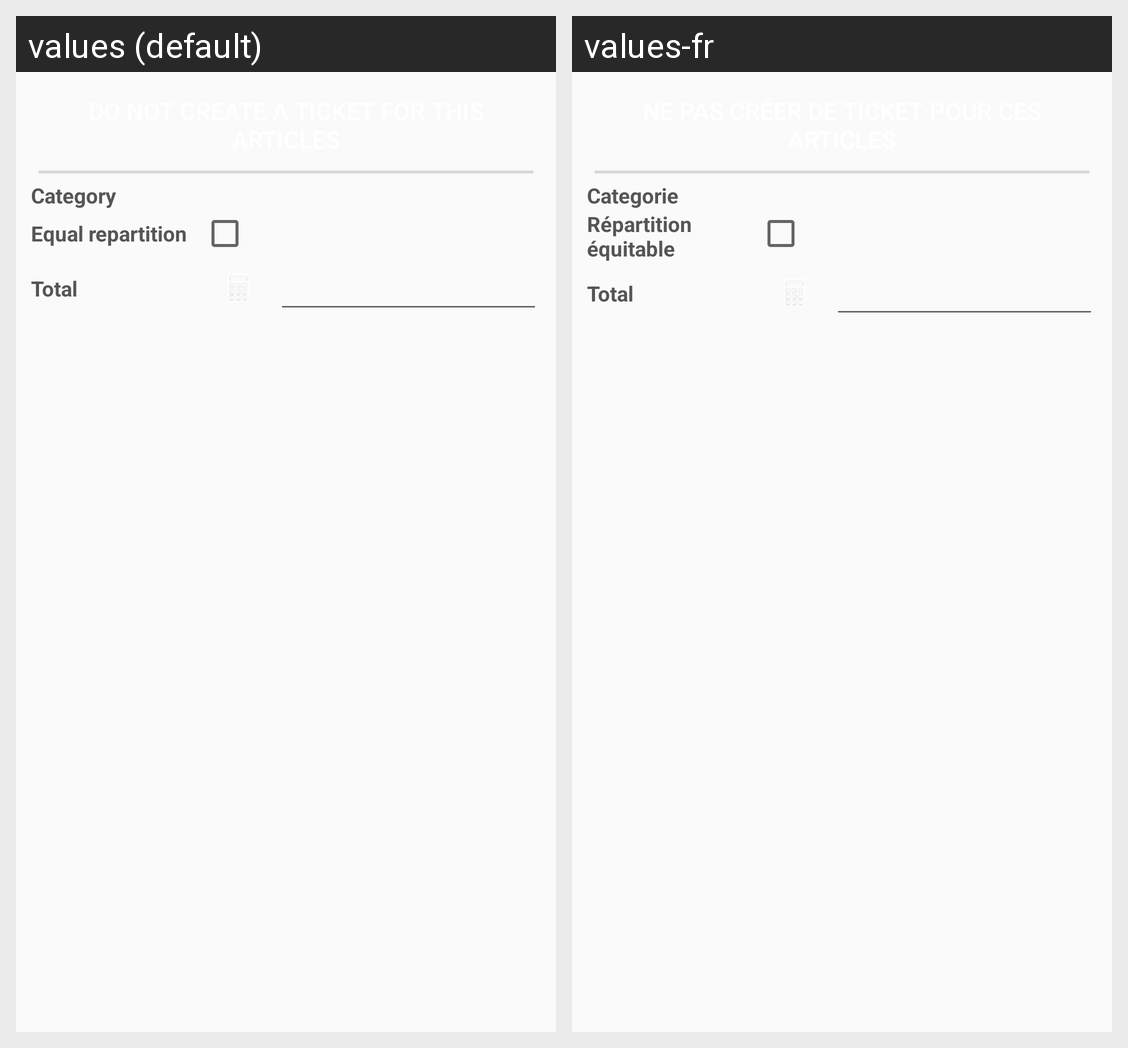

The same Android screen rendered under two of its app's locales, left to right. List the strings drawn on it with the default value and each locale's translation.
Android screen res/layout/activity_edit_ticket.xml rendered under 2 locales, left to right: values (default), values-fr. Device: Nexus 5 (rendered at 1080×1920; each locale shown at half size, 540×960, under a caption strip naming it); theme myTheme.
Strings drawn on this screen, with the default value and each locale's value (text and hints the layout hard-codes, and strings that could not be matched under every locale, appear in the picture but are not listed):

g_category
  values: Category
  values-fr: Categorie

ticket_equal_repartition
  values: Equal repartition
  values-fr: Répartition équitable

g_total
  values: Total
  values-fr: Total
